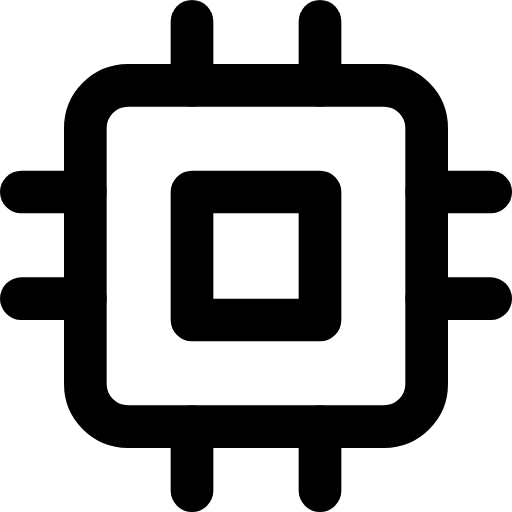
t = 0.00 s
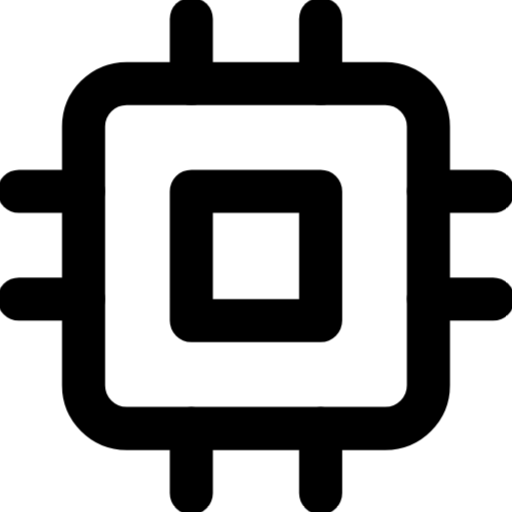
t = 0.25 s
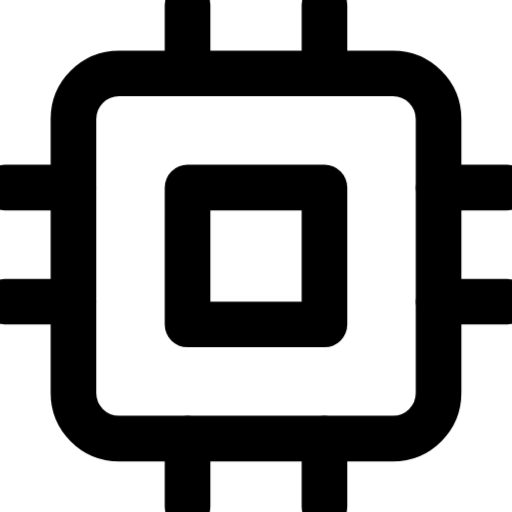
t = 0.75 s
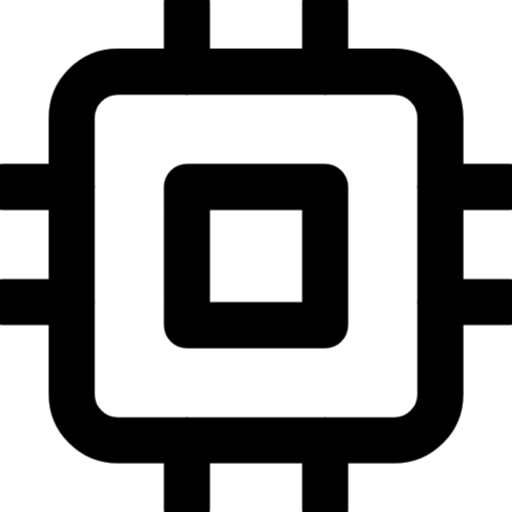
t = 1.00 s
t = 1.25 s: frame unchanged from t = 0.75 s, image omitted
t = 1.75 s: frame unchanged from t = 0.25 s, image omitted

The animated SVG that drew these frames (rendered in a browser with its animation timeline set to each time). Animation: 1 CSS @keyframes rule; one cycle of 2.00 s, repeats indefinitely.

<svg xmlns="http://www.w3.org/2000/svg" viewBox="0 0 24 24" fill="none" stroke="currentColor" stroke-width="2" stroke-linecap="round" stroke-linejoin="round" id="pulse-cpu">
<style>
  @keyframes pulse-cpu {
    0%, 100% { transform: scale(1); }
    50% { transform: scale(1.08); }
  }
  #pulse-cpu {
    animation: pulse-cpu 2s ease-in-out infinite;
    transform-origin: center center;
    transform-box: fill-box;
  }
</style><rect x="4" y="4" width="16" height="16" rx="2" ry="2"/><rect x="9" y="9" width="6" height="6"/><line x1="9" y1="1" x2="9" y2="4"/><line x1="15" y1="1" x2="15" y2="4"/><line x1="9" y1="20" x2="9" y2="23"/><line x1="15" y1="20" x2="15" y2="23"/><line x1="20" y1="9" x2="23" y2="9"/><line x1="20" y1="14" x2="23" y2="14"/><line x1="1" y1="9" x2="4" y2="9"/><line x1="1" y1="14" x2="4" y2="14"/></svg>
